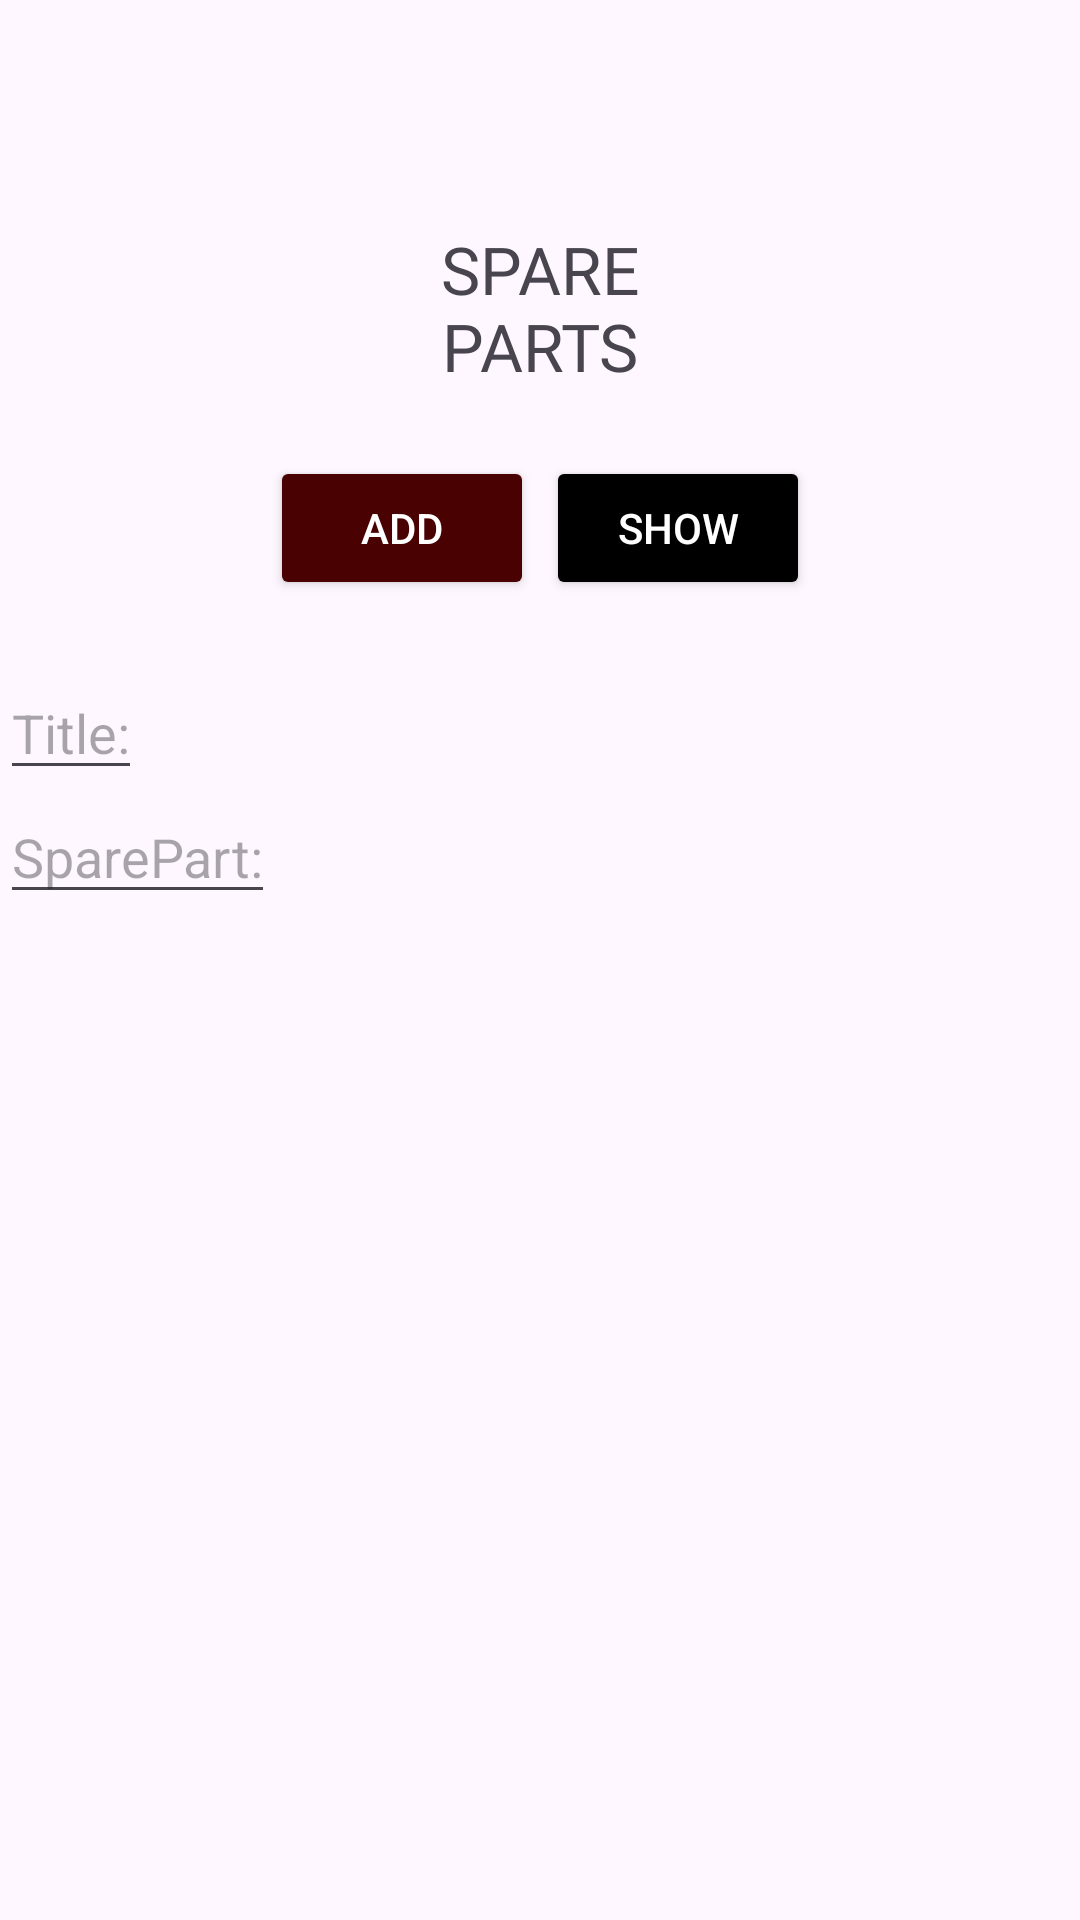

This screen was rendered from an Android layout file. Write that file and the resources it references.
<!-- AndroidManifest.xml: application theme Theme.AdapterTask1 -->
<!-- res/layout/activity_main.xml -->
<?xml version="1.0" encoding="utf-8"?>
<LinearLayout xmlns:android="http://schemas.android.com/apk/res/android"
    xmlns:app="http://schemas.android.com/apk/res-auto"
    xmlns:tools="http://schemas.android.com/tools"
    android:layout_width="match_parent"
    android:layout_height="match_parent"
    android:orientation="vertical"
    tools:context=".MainActivity">
    <TextView
        android:layout_width="match_parent"
        android:layout_height="wrap_content"
        android:text="SPARE PARTS"
        android:layout_marginTop="75dp"
        android:gravity="center"
        android:layout_marginHorizontal="130dp"
        android:textSize="22dp"
        android:fontFamily="@font/font1"/>
    <LinearLayout
        android:gravity="center"
        android:layout_width="match_parent"
        android:orientation="horizontal"
        android:layout_height="wrap_content"
        android:layout_margin="22dp">
        <Button
            android:layout_width="wrap_content"
            android:layout_height="wrap_content"
            android:id="@+id/addbutton"
            android:textColor="@color/white"

            android:backgroundTint="#490101"
            android:text="add"/>
        <Button
            android:layout_width="wrap_content"
            android:layout_height="wrap_content"
            android:id="@+id/showbutton"
            android:backgroundTint="@color/black"

        android:layout_marginLeft="4dp"
            android:textColor="@color/white"
            android:text="show"/>

    </LinearLayout>
    <EditText
        android:layout_width="wrap_content"
        android:layout_height="wrap_content"
        android:id="@+id/title"
        android:hint="Title:"/>
 <EditText
        android:layout_width="wrap_content"
        android:layout_height="wrap_content"
     android:id="@+id/sparepart"
        android:hint="SparePart:"/>
    <androidx.recyclerview.widget.RecyclerView
        android:id="@+id/recycular_view"
        android:layout_margin="14dp"
        android:layout_width="match_parent"
        android:layout_height="wrap_content" />

</LinearLayout>
<!-- resources referenced by this layout -->
<resources>
  <style name="Theme.AdapterTask1" parent="Base.Theme.AdapterTask1" />
  <style name="Base.Theme.AdapterTask1" parent="Theme.Material3.DayNight.NoActionBar">
          
          
      </style>
  <!-- not gathered from this repository: default colours our renderer supplied (Android Studio template values) -->
  <color name="black">#FF000000</color>
  <color name="white">#FFFFFFFF</color>
</resources>
